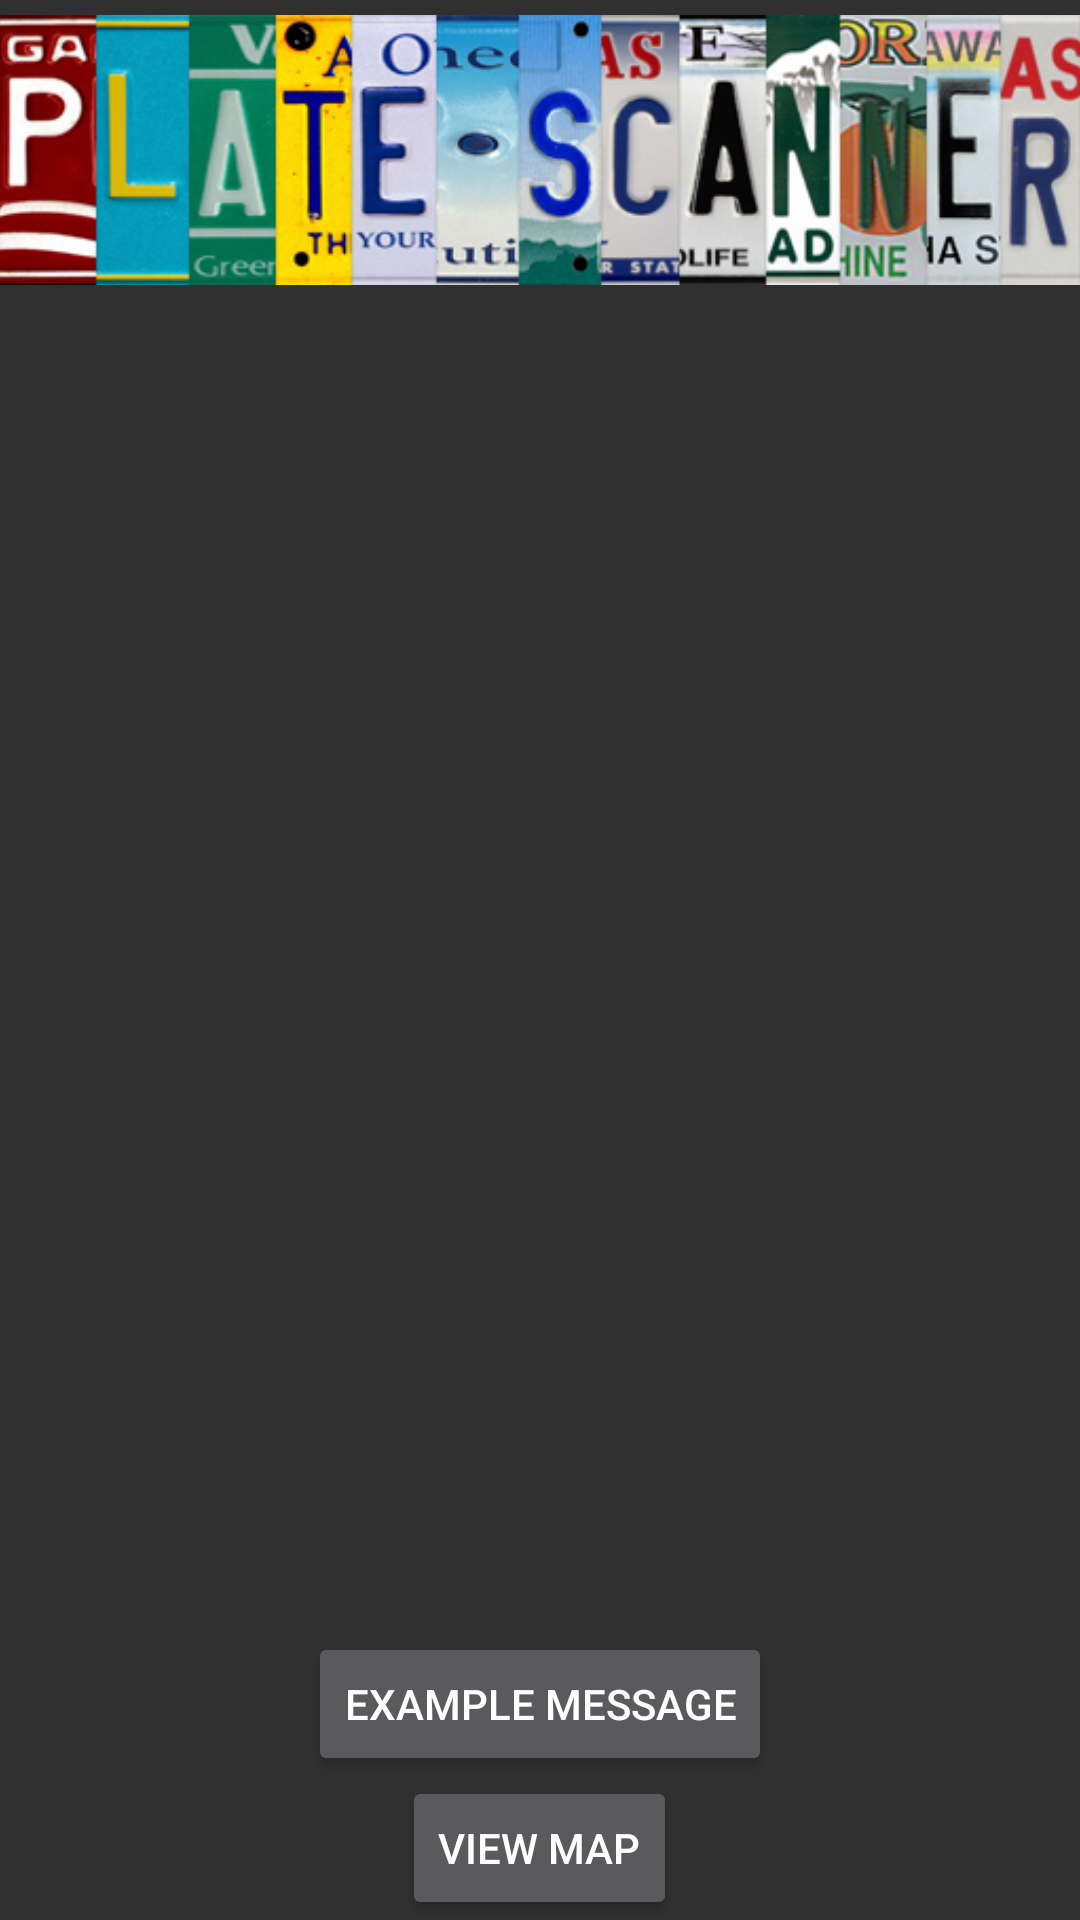

Android layout source for this screen:
<!-- AndroidManifest.xml: application theme Theme.AppCompat.NoActionBar -->
<!-- res/layout/activity_inbox.xml -->
<?xml version="1.0" encoding="utf-8"?>
<LinearLayout xmlns:android="http://schemas.android.com/apk/res/android"
    android:layout_width="fill_parent"
    android:layout_height="fill_parent"
    android:fitsSystemWindows="true"
    xmlns:tools="http://schemas.android.com/tools"
    android:orientation="vertical"
    android:paddingBottom="@dimen/activity_vertical_margin"
    android:paddingLeft="@dimen/activity_horizontal_margin"
    android:paddingRight="@dimen/activity_horizontal_margin"
    android:paddingTop="@dimen/activity_vertical_margin"
    tools:context=".InboxActivity"
    android:gravity="center">

    <ImageView android:src="@drawable/logo"
        android:layout_width="wrap_content"
        android:layout_height="100dp"
        android:layout_marginBottom="24dp"
        android:layout_gravity="center_horizontal"
        android:id="@+id/logo" />


    <ListView
        android:id="@+id/inbox_list"
        android:layout_weight="1"
        android:layout_width="match_parent"
        android:layout_height="wrap_content">

    </ListView>

        <Button
            android:layout_width="wrap_content"
            android:layout_height="wrap_content"
            android:text="Example Message"
            android:id="@+id/message"
            android:layout_gravity="center_horizontal"
            android:onClick="redirectToMessageView" />

        <Button
            android:layout_width="wrap_content"
            android:layout_height="wrap_content"
            android:text="View Map"
            android:id="@+id/btn_map"
            android:layout_gravity="center_horizontal"
            android:onClick="redirectToMap" />

</LinearLayout>
<!-- resources referenced by this layout -->
<resources>
  <!-- drawable logo: png bitmap (drawable, 132908 bytes) -->
</resources>
